10-way image classification set "VIntel" from GitHub (ysharma12/VIntel); label vocabulary: bar stool, bookcase, chandelier, dining chair, market umbrella, night stands, ottoman, sconces, table lamp, vases.

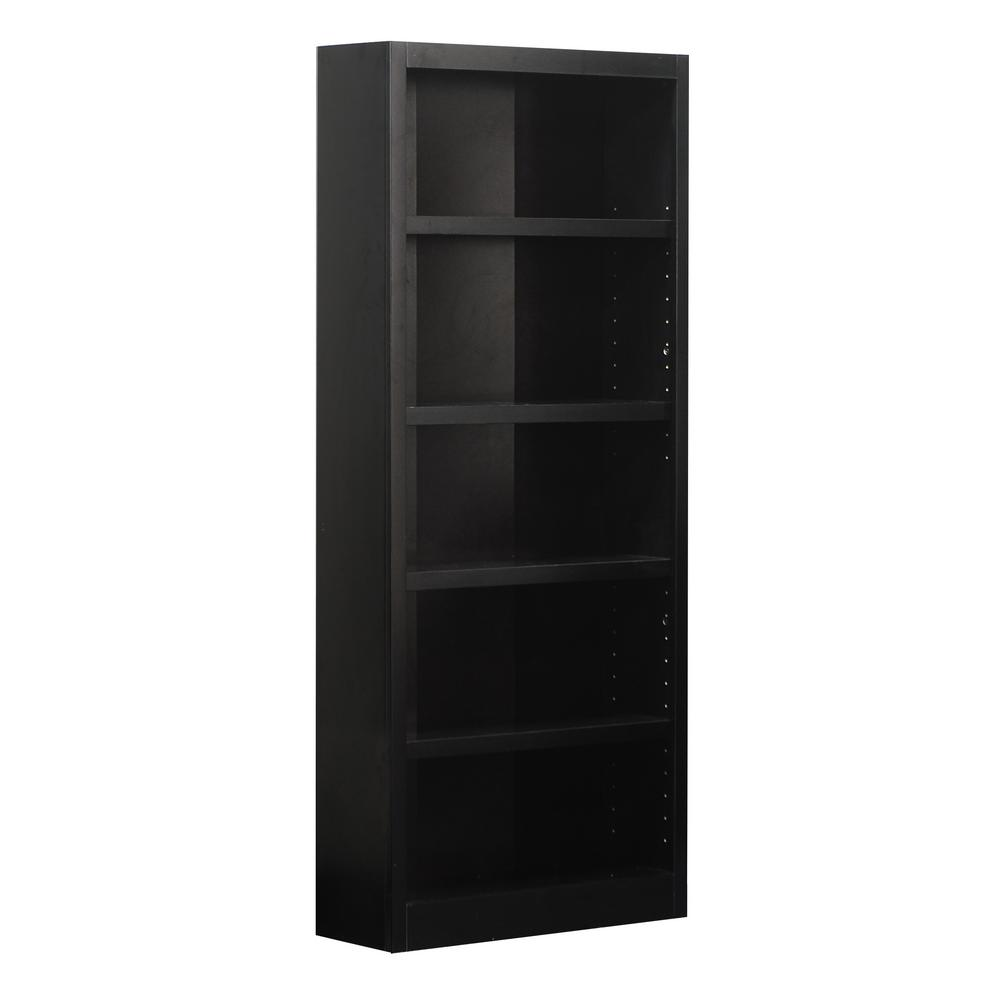
Label: bookcase

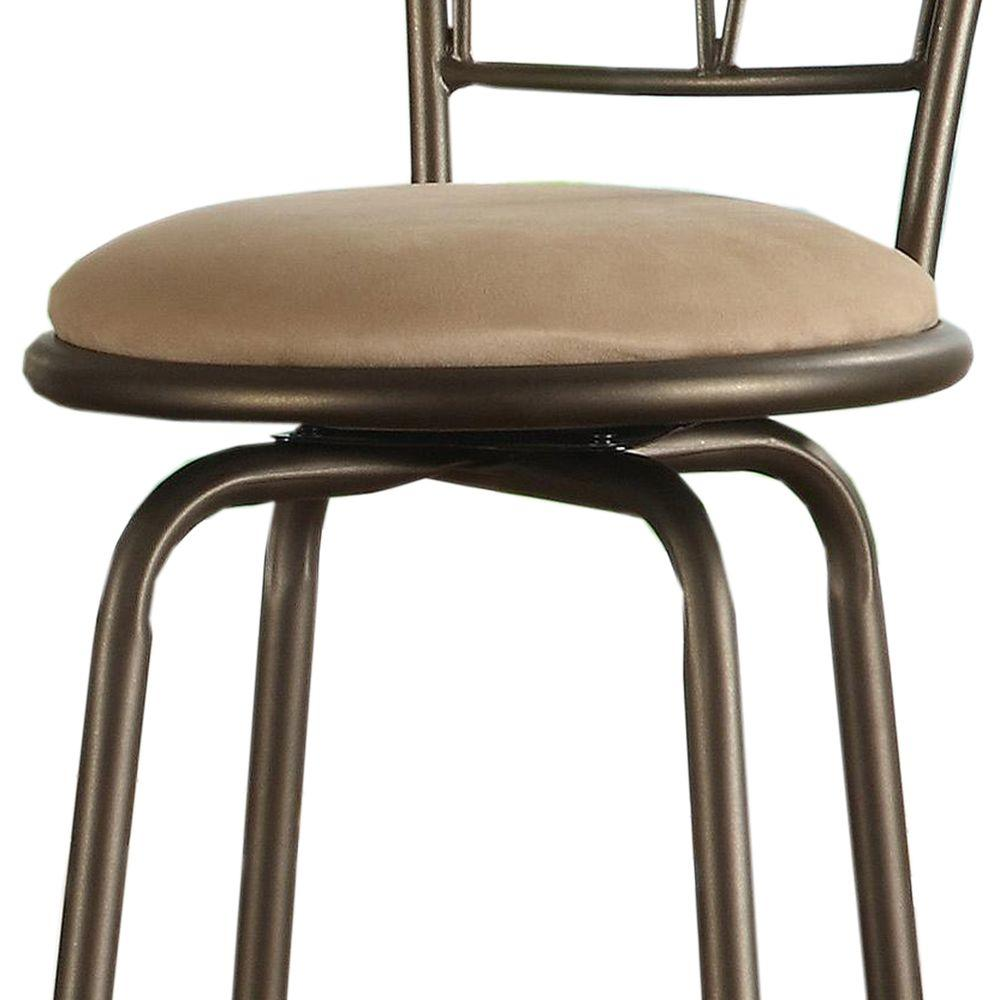
Label: bar stool

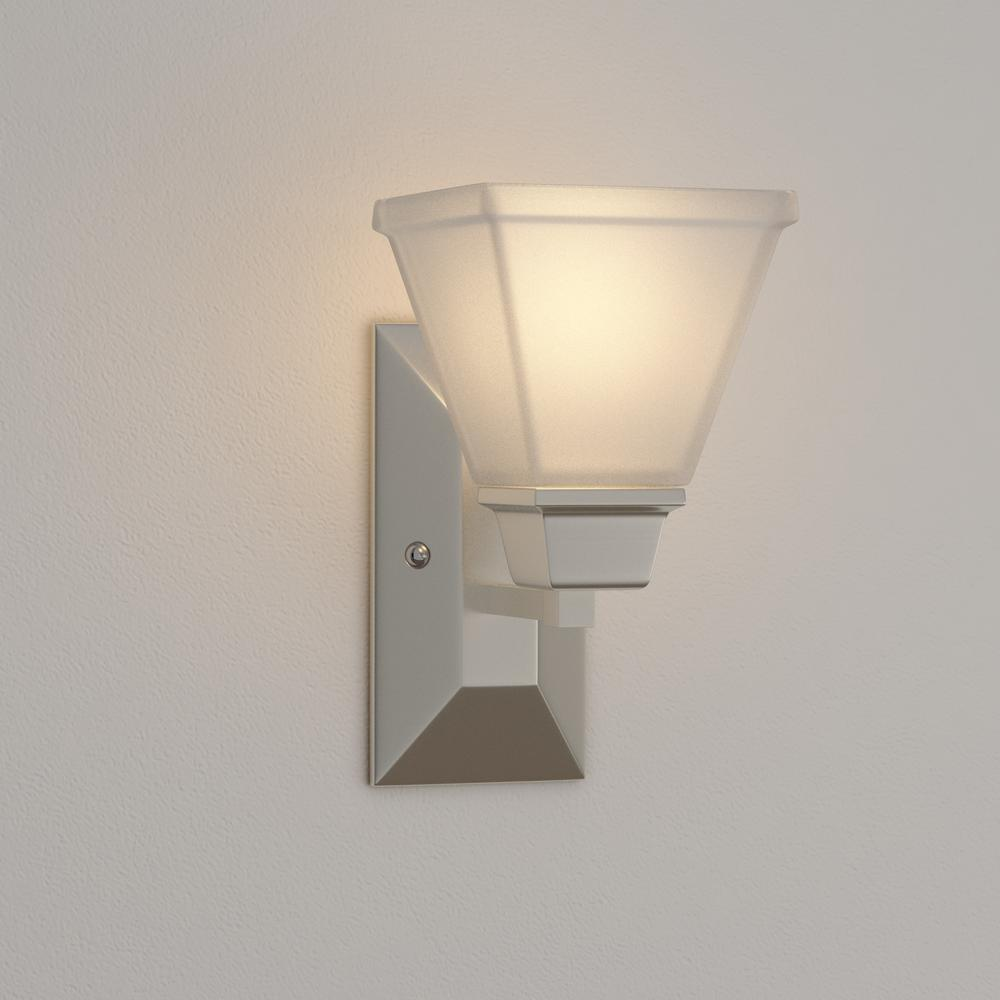
Label: sconces

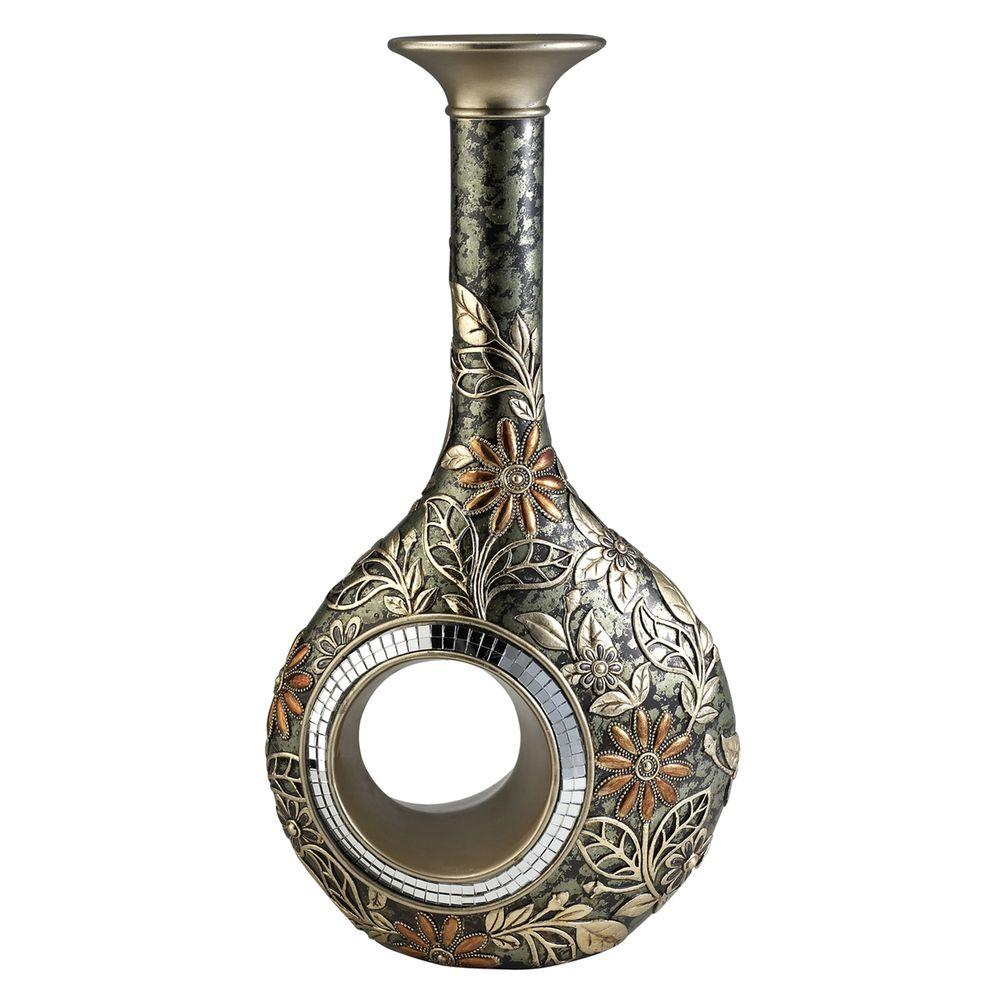
Label: vases

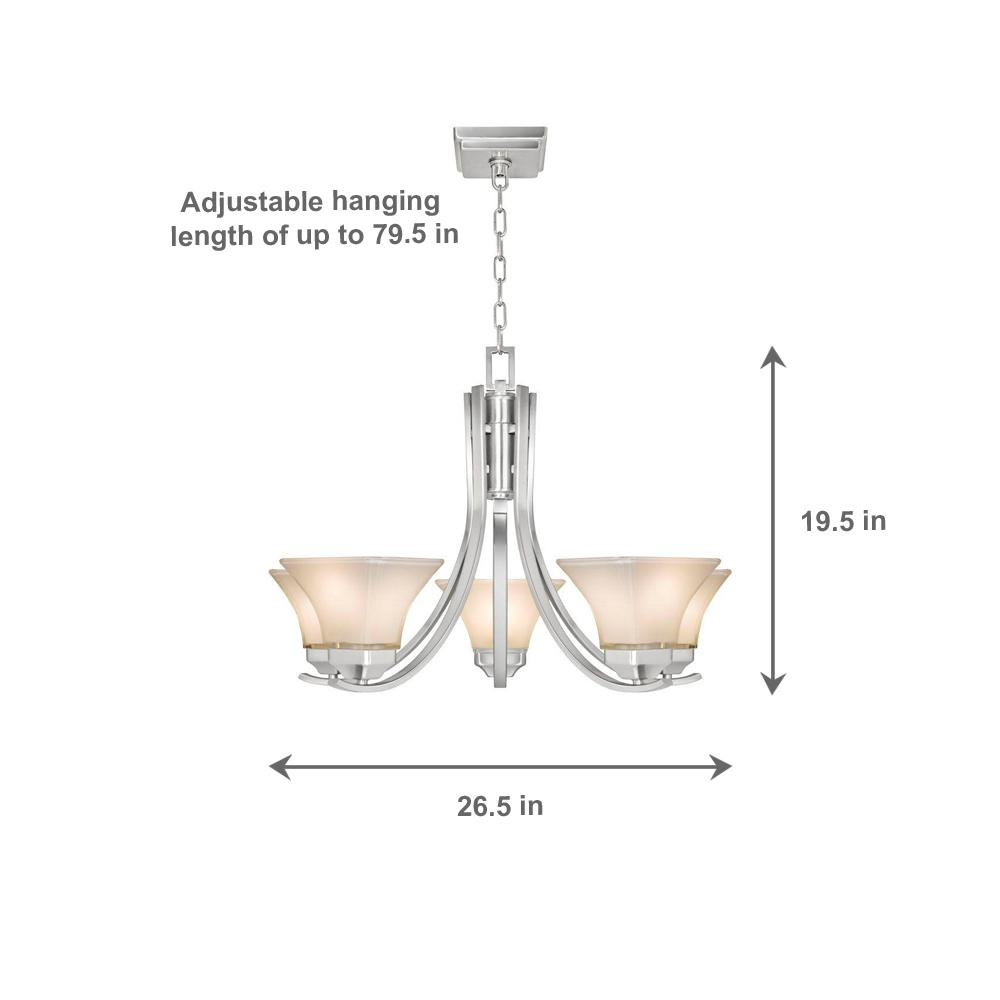
Label: chandelier

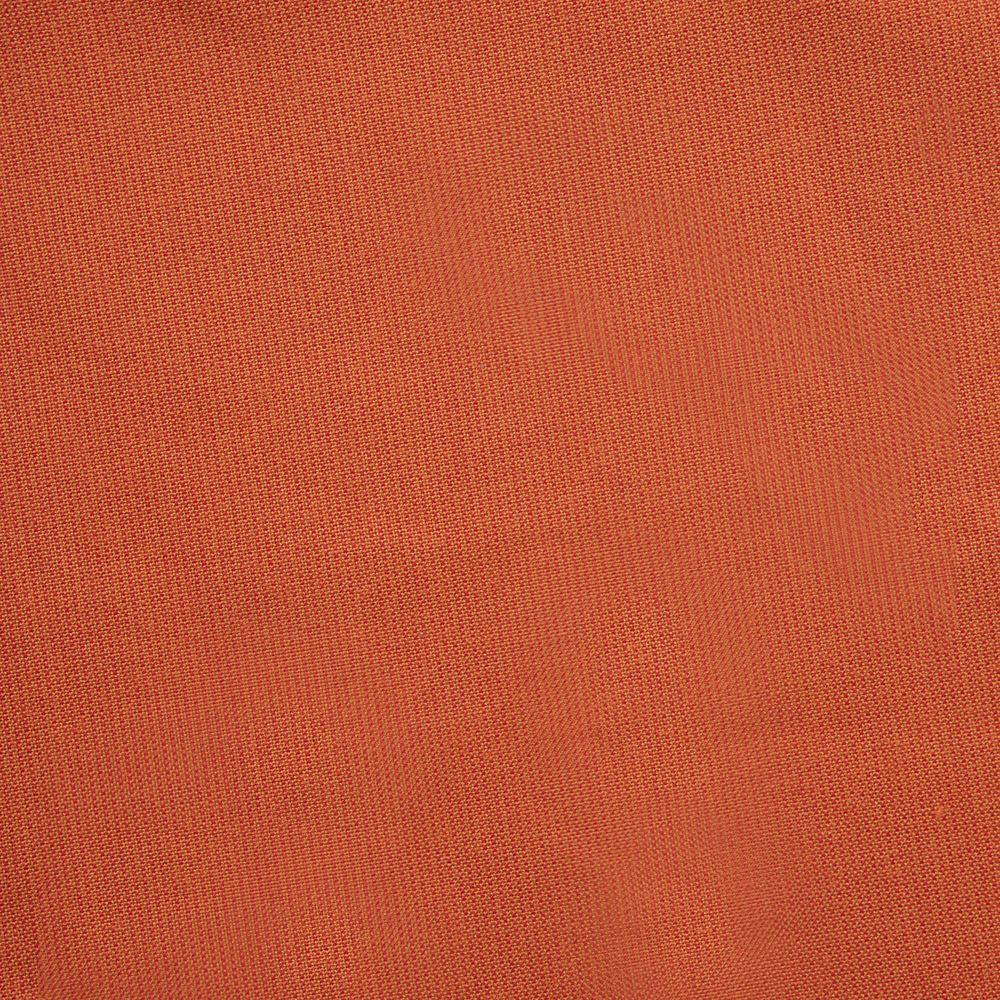
Label: market umbrella
